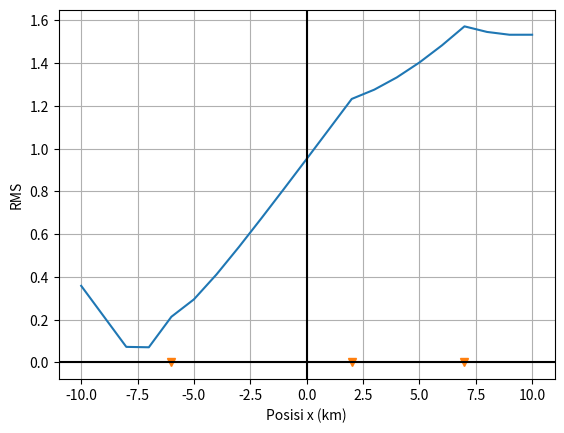

Write Python code to recreate this figure.
#memanggil modul numpy

import numpy as np

#membuat fungsi pemodelan kedepan waktu tiba gelombang gempa bumi pada kasus 1D

def fw_waktu_1d(xs,xi):
    #xs adalah posisi sumber (km)
    #xi adalah posisi stasiun ke-i (km)
    
    vp = 7 #kecepatan gelombang gempa (P) 7km/jam
    t = np.sqrt((xs-xi)**2)/vp #menghitung waktu tiba gelombang gempa pada stasiun ke-i
    return t #output nilai t dijadikan hasil perhitungan fungsi

#kita uji fungsi tersebut
fw_waktu_1d(0,7)

#kita definisikan posisi sumber dan stasiun

posisi_sumber = -3 #posisi sumber gempa bumi
posisi_stasiun = np.array([2,-6,7]) #posisi stasiun ke-i dalam bentuk array
N_stasiun = posisi_stasiun.size

for it in range(N_stasiun):
    print(fw_waktu_1d(posisi_sumber,posisi_stasiun[it]))


#kita definisikan posisi sumber dan stasiun

posisi_sumber =  0 #isikan posisi sumber uji coba

posisi_stasiun = np.array([2,-6,7]) #posisi stasiun ke-i dalam bentuk array
N_stasiun = posisi_stasiun.size

for it in range(N_stasiun):
    print(fw_waktu_1d(posisi_sumber,posisi_stasiun[it]))

def Fungsi_RMS(d_cal,d_obs):
    jumlah = 0
    N = d_obs.size
    for it in range(N):
        kuadratdd = (d_cal[it]-d_obs[it])**2 #melakukan perhitungan d_cal dan d_obs ke-i
        jumlah = jumlah + kuadratdd

    rata2 = jumlah/N
    RMS = np.sqrt(rata2)
    return RMS

# mendefiniskan t_obs

t_obs = np.array([1.36, 0.21, 2.07])

#kita definisikan posisi sumber dan stasiun

posisi_sumber =  0 #isikan posisi sumber uji coba

posisi_stasiun = np.array([2,-6,7]) #posisi stasiun ke-i dalam bentuk array
N_stasiun = posisi_stasiun.size

t_cal = np.zeros(N_stasiun) #menyiapkan array kosong untuk menyimpan data simulasi 
for it in range(N_stasiun):
    t_cal[it] = fw_waktu_1d(posisi_sumber,posisi_stasiun[it])
    
#menghitung RMS dengan fungsi sebelumnya
Fungsi_RMS(t_cal,t_obs)

t_obs = np.array([1.36, 0.21, 2.07])

#kita definisikan posisi sumber dan stasiun
jumlah_sampel = 21
list_posisi_sumber = np.linspace(-10,10,num=jumlah_sampel)
print(list_posisi_sumber)

#kita siapkan array RMS untuk menyimpan proses uji coba
list_RMS = np.zeros(jumlah_sampel)
#kita letakkan pendefinisian ini diluar iterasi (loop) karena tidak berubah selama iterasi
posisi_stasiun = np.array([2,-6,7]) #posisi stasiun ke-i dalam bentuk array
N_stasiun = posisi_stasiun.size

#karena ada 2 iterasi, maka kita bedakan masing-masing iterator
for it1 in range(jumlah_sampel):
    posisi_sumber =  list_posisi_sumber[it1] #isikan posisi sumber uji coba

    t_cal = np.zeros(N_stasiun) #menyiapkan array kosong untuk menyimpan data simulasi 
    for it2 in range(N_stasiun):
        t_cal[it2] = fw_waktu_1d(posisi_sumber,posisi_stasiun[it2])

    #menghitung RMS dengan fungsi sebelumnya
    list_RMS[it1] = Fungsi_RMS(t_cal,t_obs)


a = 3
if a<3:
    print('benar')

a = 3
if a<3:
    print('benar')
else:
    print('salah')

#Misalkan kita memiliki array dengan nilai
arr_a = np.array([-1,2,4,10])

#kita ingin mengetahui apakah tiap elemen kurang dari 3 atau tidak. 
#kita lakukan dengan menggabungkan iterasi dengan kondisi
jum_arr_a = arr_a.size
for ite in range(jum_arr_a):
    if arr_a[ite]<3:
        print(arr_a[ite],'kurang dari 3')
    else:
        print(arr_a[ite],'tidak kurang dari 3')

import matplotlib.pyplot as plt

indeks_posisi_terkecil = np.where(list_RMS==min(list_RMS))[0][0]
posisi_terkecil = list_posisi_sumber[indeks_posisi_terkecil]

print('posisi dengan nilai RMS terkecil', posisi_terkecil)

plt.figure(dpi=150)
plt.plot(list_posisi_sumber,list_RMS)
plt.plot(posisi_stasiun,[0,0,0],'v')
plt.grid()
plt.axhline(linewidth=1.5, color='k') #menambahkan sumbu x pada y = 0
plt.axvline(linewidth=1.5, color='k') #menambahkan sumbu y pada x = 0
plt.xlabel('Posisi x (km)')
plt.ylabel('RMS')
plt.show()



